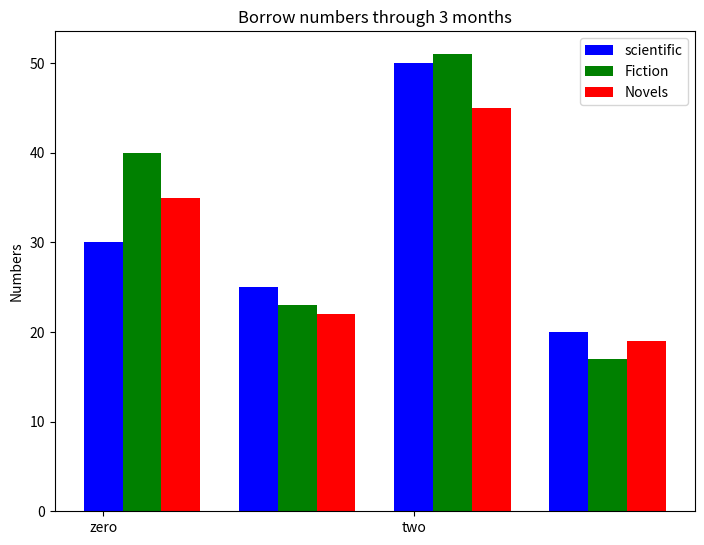

Reproduce this figure in Python.
import numpy as np
import matplotlib.pyplot as plt

data = [[30, 25, 50, 20],
[40, 23, 51, 17],
[35, 22, 45, 19]]
X = np.arange(4)
fig = plt.figure()
ax = fig.add_axes([0,0,1,1])
#ax.bar(x, height, width, bottom, align)
ax.set_ylabel('Numbers')
ax.set_title('Borrow numbers through 3 months')
ax.set_xticks([0,2,4,6])
ax.set_xticklabels(['zero','two','four','six'])
ax.bar(X + 0.00, data[0], color = 'b', width = 0.25)
ax.bar(X + 0.25, data[1], color = 'g', width = 0.25)
ax.bar(X + 0.50, data[2], color = 'r', width = 0.25)
ax.legend(labels=['scientific', 'Fiction','Novels'])
plt.show()
